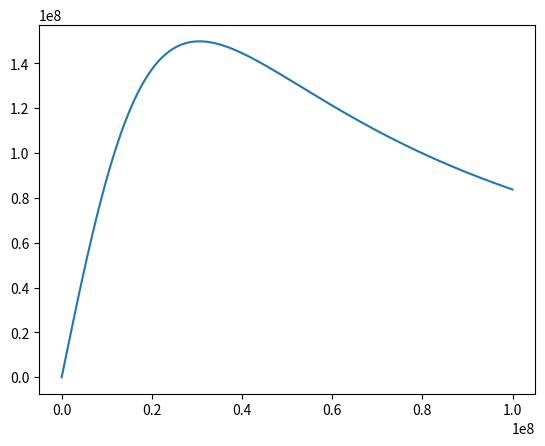

Here is the Python script that generated this plot:
import numpy as np
import matplotlib.pyplot as plt

c = 299792458
g = 9.81

t = np.linspace(0, 1e8, 2000)


def v(t):
    return (g*t)/(1+((g**2)*(t**2))/(c**2))


fig = plt.figure()
plt.plot(t, v(t))
plt.show()



